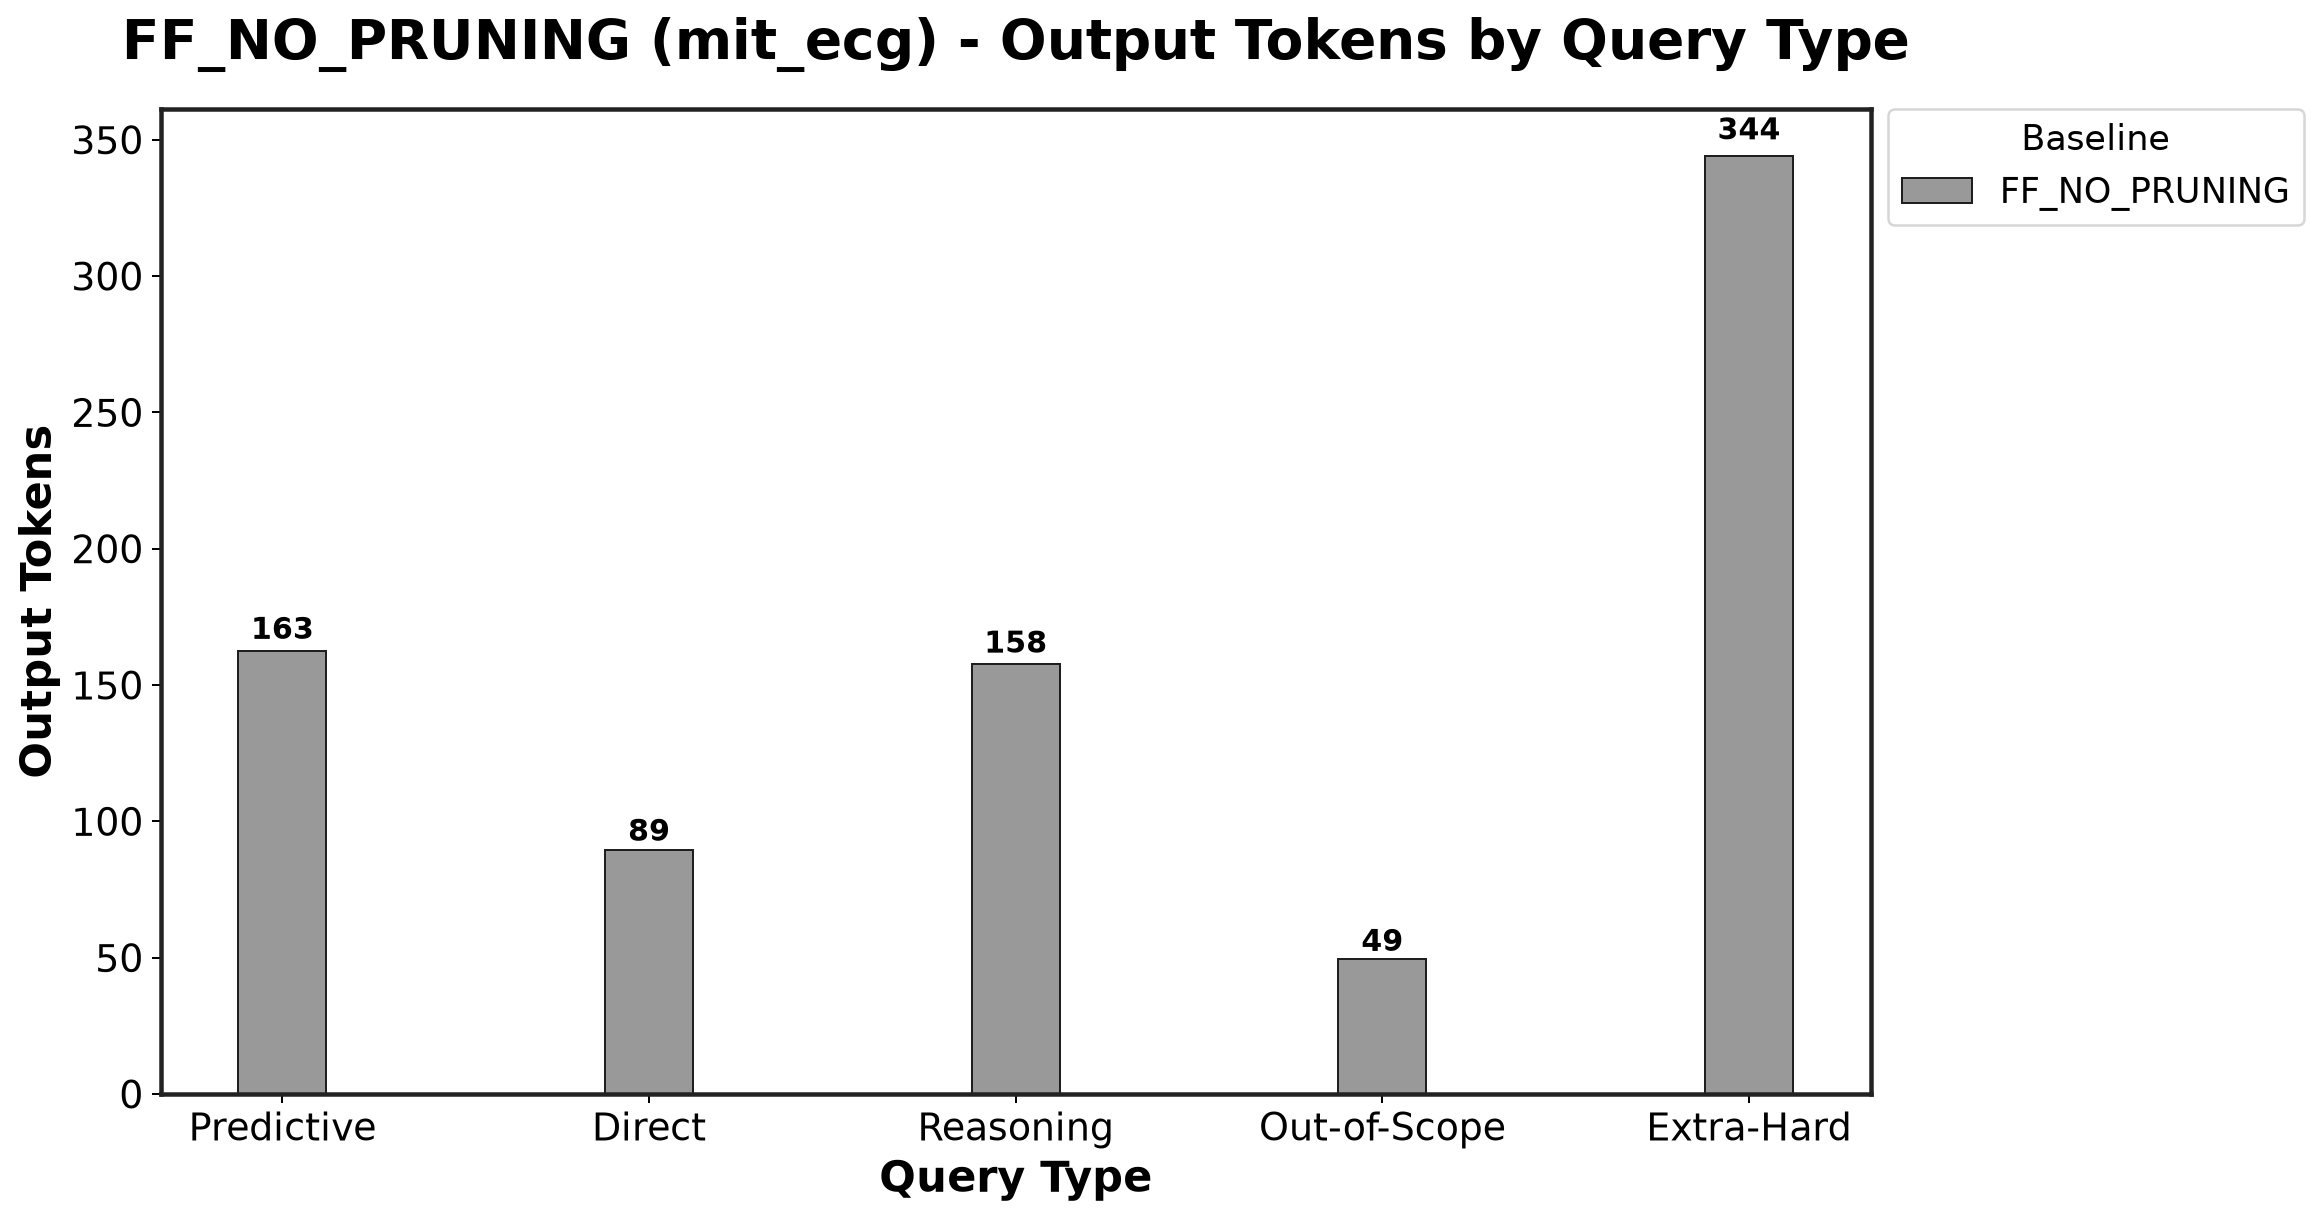

Data behind this chart, as committed beside it:
Baseline, Predictive_mean, Predictive_std, Direct_mean, Direct_std, Reasoning_mean, Reasoning_std, Out-of-Scope_mean, Out-of-Scope_std, Extra-Hard_mean, Extra-Hard_std
FF_NO_PRUNING, 162.7, 12.69, 89.33, 4.693, 157.7, 16.35, 49.33, 6.691, 344.1, 23.76
